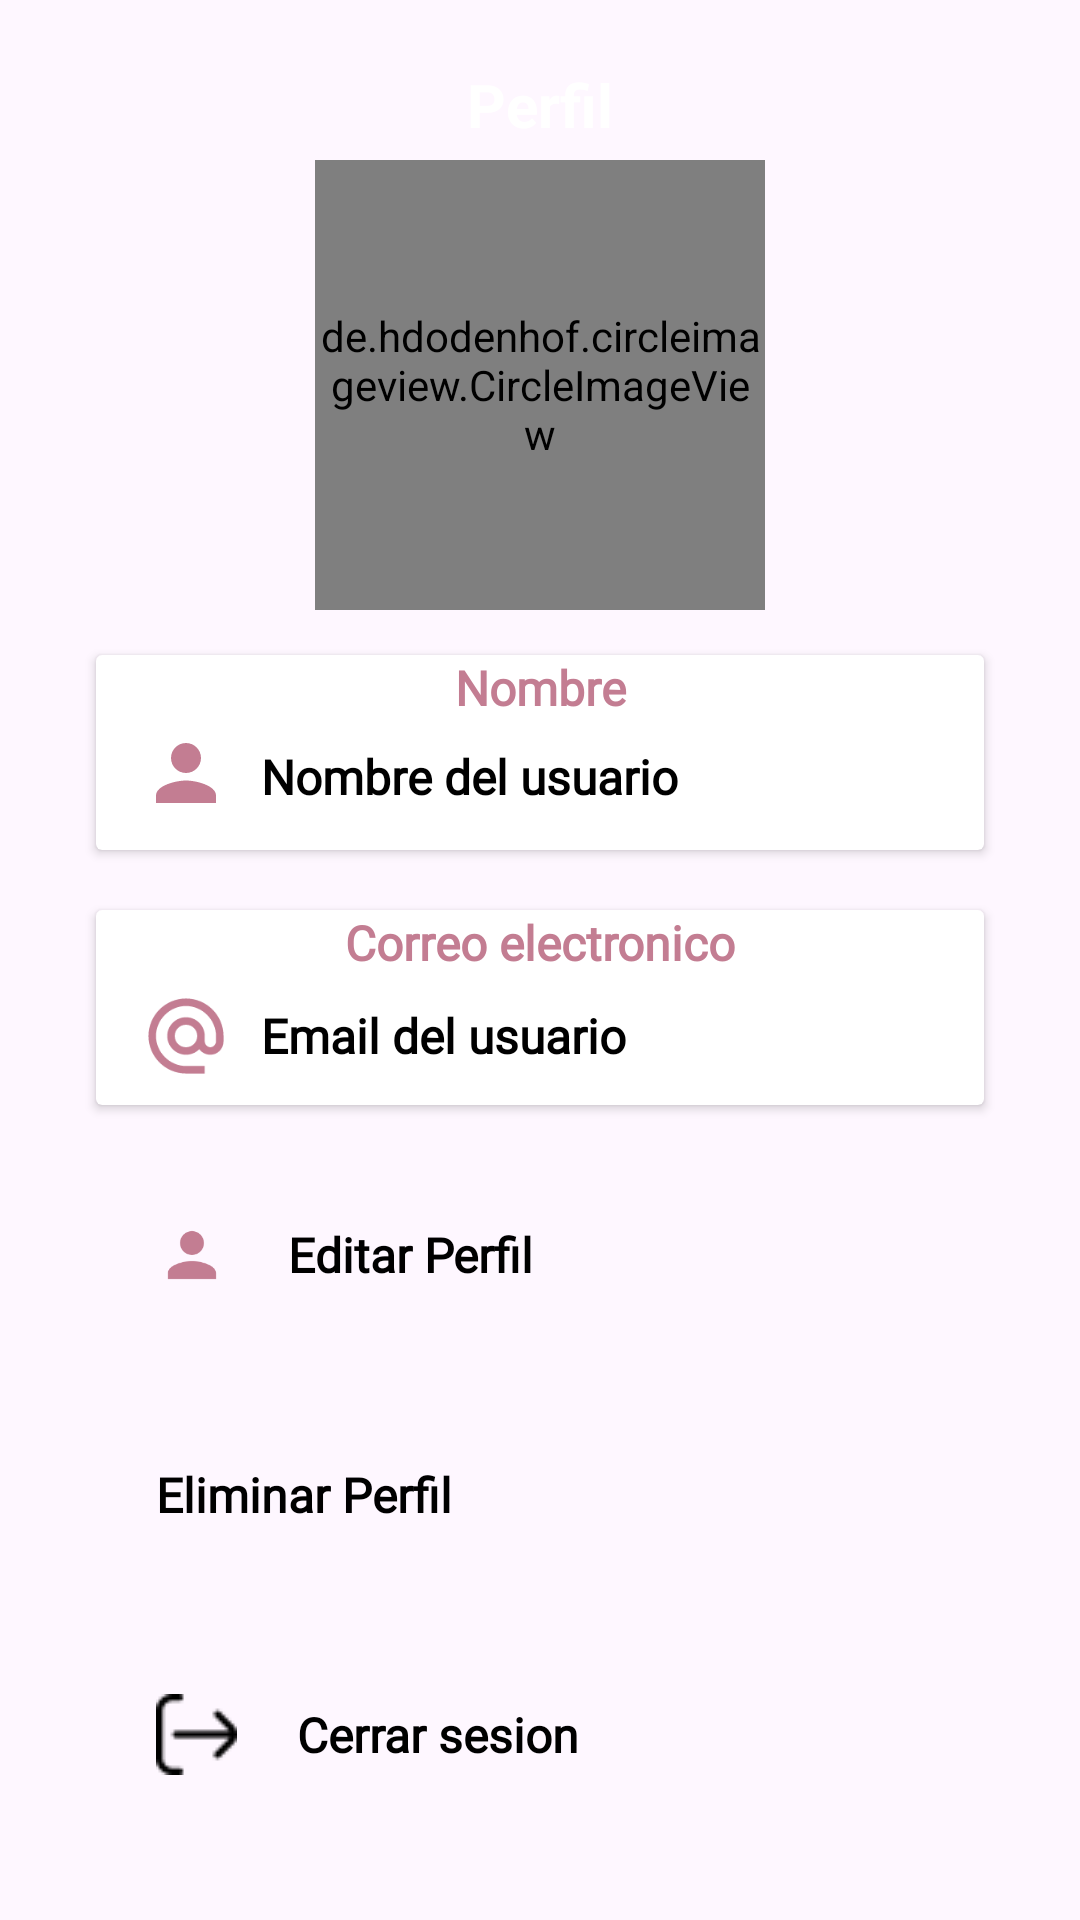

The Android layout XML behind this screen, and the referenced resources:
<!-- AndroidManifest.xml: application theme Theme.TrueBeauty -->
<!-- res/layout/activity_perfil1.xml -->
<?xml version="1.0" encoding="utf-8"?>
<LinearLayout xmlns:android="http://schemas.android.com/apk/res/android"
    xmlns:app="http://schemas.android.com/apk/res-auto"
    xmlns:tools="http://schemas.android.com/tools"
    android:layout_width="match_parent"
    android:layout_height="match_parent"
    android:gravity="center">

    <LinearLayout
        android:layout_width="match_parent"
        android:layout_height="wrap_content"
        android:orientation="vertical">



        <LinearLayout
            android:layout_width="match_parent"
            android:layout_height="wrap_content"
            android:gravity="end">

        </LinearLayout>

        <TextView
            android:layout_width="wrap_content"
            android:layout_height="wrap_content"
            android:layout_gravity="center"
            android:text="Perfil"
            android:textColor="@color/white"
            android:textSize="20dp"
            android:textStyle="bold" />

        <de.hdodenhof.circleimageview.CircleImageView
            android:id="@+id/profile_image"
            android:layout_width="150dp"
            android:layout_height="150dp"
            android:layout_gravity="center"
            android:layout_margin="5dp"
            android:src="@drawable/logo"
            app:civ_border_color="#FF000000"
            app:civ_border_width="1dp" />


        <androidx.cardview.widget.CardView
            android:layout_width="match_parent"
            android:layout_height="65dp"
            android:layout_marginStart="32dp"
            android:layout_marginTop="10dp"
            android:layout_marginEnd="32dp"
            android:textSize="18sp"
            android:textStyle="bold"
            style="@android:style/Widget.Button"
            android:layout_marginBottom="10dp"
            android:background="@drawable/btn_background_1">

            <TextView
                android:layout_width="match_parent"
                android:layout_height="wrap_content"
                android:gravity="center"
                android:text="Nombre"
                android:fontFamily="@font/roboto_regular"
                android:textSize="16dp"
                android:textColor="@color/color6"
                android:textStyle="bold" />

            <LinearLayout
                android:layout_width="346dp"
                android:layout_height="match_parent"
                android:gravity="center_vertical"
                android:orientation="horizontal">

                <ImageView
                    android:layout_width="30dp"
                    android:layout_height="30dp"
                    android:layout_marginLeft="15dp"
                    android:layout_marginTop="7dp"
                    android:src="@drawable/ic_person"></ImageView>

                <TextView
                    android:id="@+id/name"
                    android:layout_width="wrap_content"
                    android:layout_height="wrap_content"
                    android:layout_marginLeft="10dp"
                    android:layout_marginTop="8dp"
                    android:fontFamily="@font/roboto_regular"
                    android:text="Nombre del usuario"
                    android:textColor="@color/black"
                    android:textSize="16sp"
                    android:textStyle="bold"
                    android:layout_gravity="center"
                    app:layout_constraintEnd_toEndOf="parent"
                    app:layout_constraintStart_toStartOf="parent"
                    app:layout_constraintTop_toBottomOf="@+id/profile_image" />
            </LinearLayout>

        </androidx.cardview.widget.CardView>

        <androidx.cardview.widget.CardView
            android:layout_width="match_parent"
            android:layout_height="65dp"
            android:layout_marginStart="32dp"
            android:layout_marginTop="10dp"
            android:layout_marginEnd="32dp"
            android:textSize="18sp"
            android:textStyle="bold"
            style="@android:style/Widget.Button"
            android:layout_marginBottom="10dp">

            <TextView
                android:layout_width="match_parent"
                android:layout_height="wrap_content"
                android:gravity="center"
                android:fontFamily="@font/roboto_regular"
                android:textSize="16dp"
                android:text="Correo electronico"
                android:textColor="@color/color6"
                android:textStyle="bold" />

            <LinearLayout
                android:layout_width="360dp"
                android:layout_height="60dp"
                android:layout_marginTop="10sp"
                android:gravity="center_vertical"
                android:orientation="horizontal">

                <ImageView
                    android:layout_width="30dp"
                    android:layout_height="30dp"
                    android:layout_marginLeft="15dp"
                    android:layout_marginTop="2dp"
                    android:src="@drawable/arroba"></ImageView>

                <TextView
                    android:id="@+id/email"
                    android:layout_width="236dp"
                    android:layout_height="wrap_content"
                    android:layout_marginLeft="10dp"
                    android:layout_marginTop="2dp"
                    android:text="Email del usuario"
                    android:textColor="@color/black"
                    android:fontFamily="@font/roboto_regular"
                    android:textSize="16dp"
                    android:textStyle="bold"
                    app:layout_constraintEnd_toEndOf="parent"
                    app:layout_constraintStart_toStartOf="parent"
                    app:layout_constraintTop_toBottomOf="@+id/name" />
            </LinearLayout>
        </androidx.cardview.widget.CardView>

        <androidx.appcompat.widget.AppCompatButton
            android:id="@+id/btnEditarPerfil"
            android:layout_width="match_parent"
            android:layout_height="60dp"
            android:layout_marginStart="32dp"
            android:layout_marginTop="10dp"
            android:layout_marginEnd="32dp"
            android:fontFamily="@font/roboto_regular"
            android:textSize="16dp"
            android:textStyle="bold"
            style="@android:style/Widget.Button"
            android:layout_marginBottom="10dp"
            android:background="@drawable/btn_background_1"
            android:drawableStart="@drawable/ic_person"
            android:drawablePadding="20dp"
            android:paddingStart="20dp"
            android:text="Editar Perfil"
            android:textAlignment="viewStart" />

        <androidx.appcompat.widget.AppCompatButton
            android:id="@+id/btnDeleteUser"
            android:layout_width="match_parent"
            android:layout_height="60dp"
            android:layout_marginStart="32dp"
            android:layout_marginTop="10dp"
            android:fontFamily="@font/roboto_regular"
            android:textSize="16dp"
            android:textStyle="bold"
            style="@android:style/Widget.Button"
            android:layout_marginEnd="32dp"
            android:layout_marginBottom="10dp"
            android:background="@drawable/btn_background_1"
            android:drawableStart="@drawable/delete"
            android:drawablePadding="20dp"
            android:paddingStart="20dp"
            android:text="Eliminar Perfil"
            android:textAlignment="viewStart" />

        <androidx.appcompat.widget.AppCompatButton
            android:id="@+id/logout"
            android:layout_width="match_parent"
            android:layout_height="60dp"
            android:layout_marginStart="32dp"
            android:layout_marginTop="10dp"
            android:fontFamily="@font/roboto_regular"
            android:textSize="16dp"
            android:textStyle="bold"
            style="@android:style/Widget.Button"
            android:layout_marginEnd="32dp"
            android:layout_marginBottom="10dp"
            android:background="@drawable/btn_background_1"
            android:drawableStart="@drawable/salida_18"
            android:drawablePadding="20dp"
            android:paddingStart="20dp"
            android:text="Cerrar sesion"
            android:textAlignment="viewStart" />

    </LinearLayout>
    </LinearLayout>
<!-- resources referenced by this layout -->
<resources>
  <color name="black">#FF000000</color>
  <color name="color6">#C37D92</color>
  <color name="white">#FFFFFFFF</color>
  <!-- drawable arroba (drawable) -->
  <vector
      android:height="24dp"
      android:tint="#C37D92"
      android:viewportHeight="24"
      android:viewportWidth="24"
      android:width="24dp"
      xmlns:android="http://schemas.android.com/apk/res/android">
      <path
          android:fillColor="@android:color/white"
          android:pathData="M12,2C6.48,2 2,6.48 2,12s4.48,10 10,10h5v-2h-5c-4.34,0 -8,-3.66 -8,-8s3.66,-8 8,-8 8,3.66 8,8v1.43c0,0.79 -0.71,1.57 -1.5,1.57s-1.5,-0.78 -1.5,-1.57L17,12c0,-2.76 -2.24,-5 -5,-5s-5,2.24 -5,5 2.24,5 5,5c1.38,0 2.64,-0.56 3.54,-1.47 0.65,0.89 1.77,1.47 2.96,1.47 1.97,0 3.5,-1.6 3.5,-3.57L22,12c0,-5.52 -4.48,-10 -10,-10zM12,15c-1.66,0 -3,-1.34 -3,-3s1.34,-3 3,-3 3,1.34 3,3 -1.34,3 -3,3z"/>
  </vector>
  <!-- drawable ic_person (drawable) -->
  <vector
      android:height="24dp"
      android:tint="#C37D92"
      android:viewportHeight="24"
      android:viewportWidth="24"
      android:width="24dp"
      xmlns:android="http://schemas.android.com/apk/res/android">
      <path
          android:fillColor="@android:color/white"
          android:pathData="M12,12c2.21,0 4,-1.79 4,-4s-1.79,-4 -4,-4 -4,1.79 -4,4 1.79,4 4,4zM12,14c-2.67,0 -8,1.34 -8,4v2h16v-2c0,-2.66 -5.33,-4 -8,-4z"/>
  </vector>
  <!-- drawable logo: png bitmap (drawable, 348757 bytes) -->
  <!-- drawable salida_18: png bitmap (drawable, 413 bytes) -->
  <style name="Theme.TrueBeauty" parent="Base.Theme.TrueBeauty" />
  <style name="Base.Theme.TrueBeauty" parent="Theme.Material3.DayNight.NoActionBar">
          
          
      </style>
</resources>
